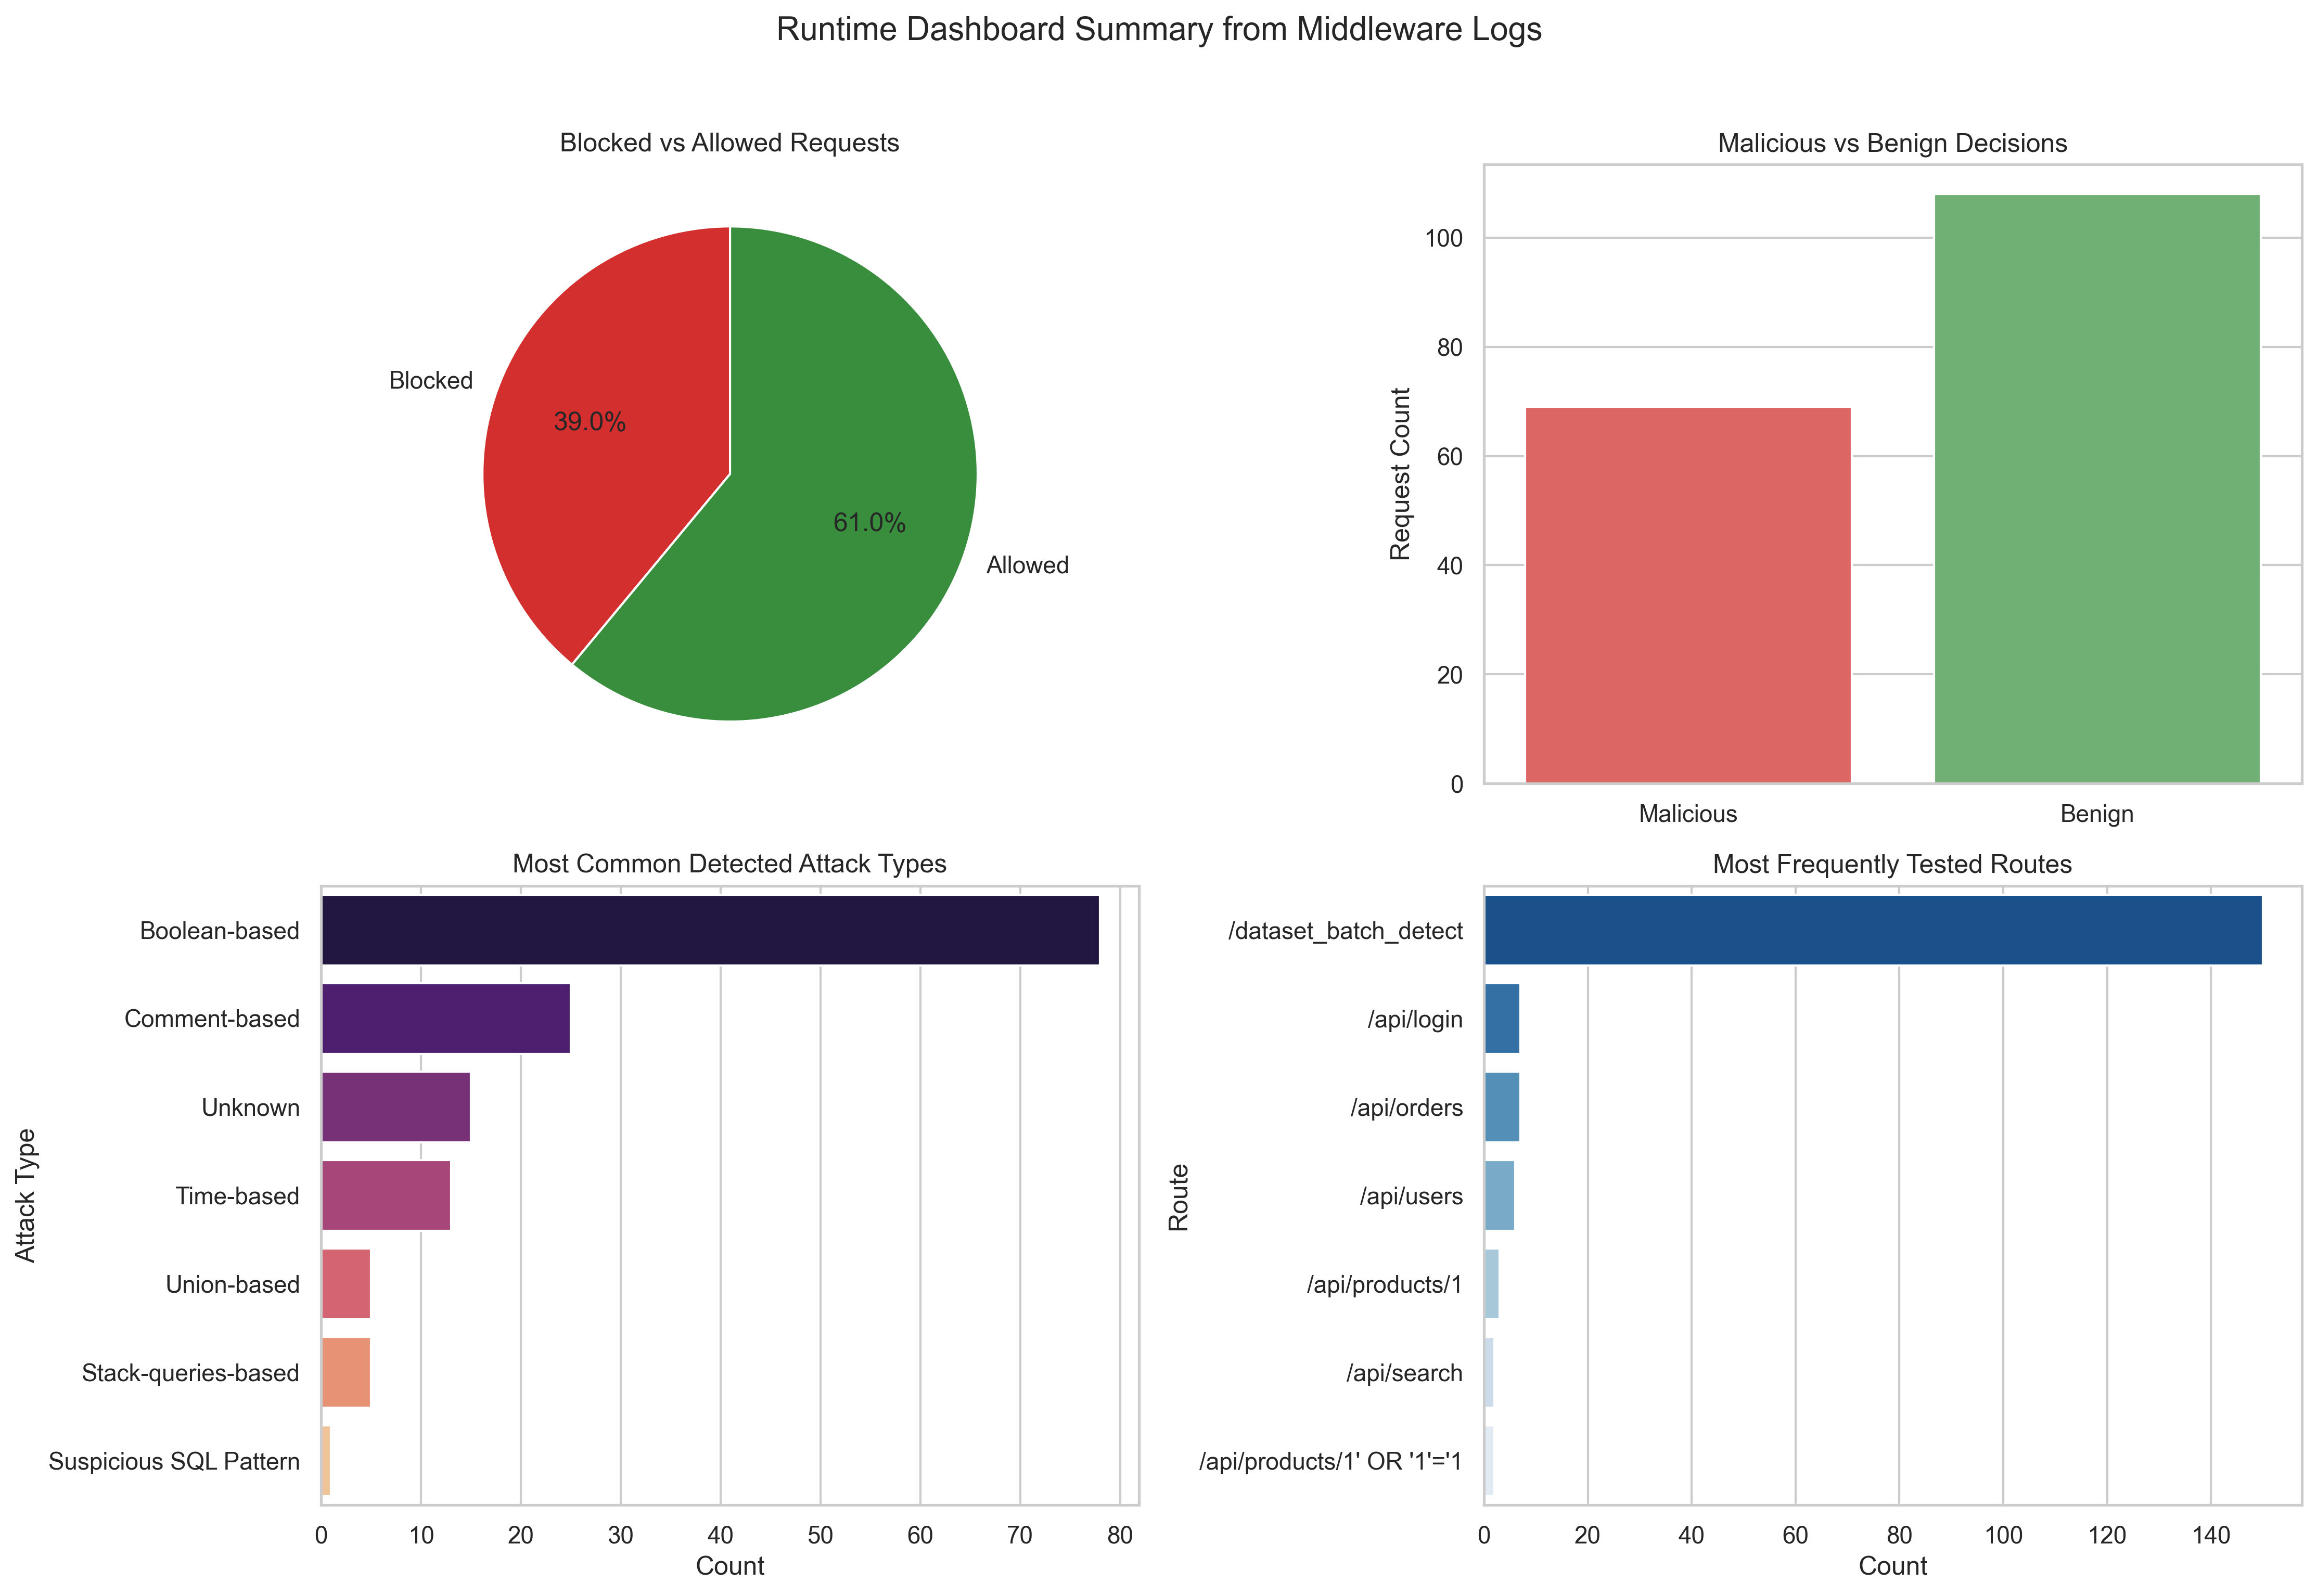

The table this chart was drawn from, first rows:
total_requests, blocked_requests, allowed_requests, malicious_predictions, benign_predictions
177, 69, 108, 69, 108
